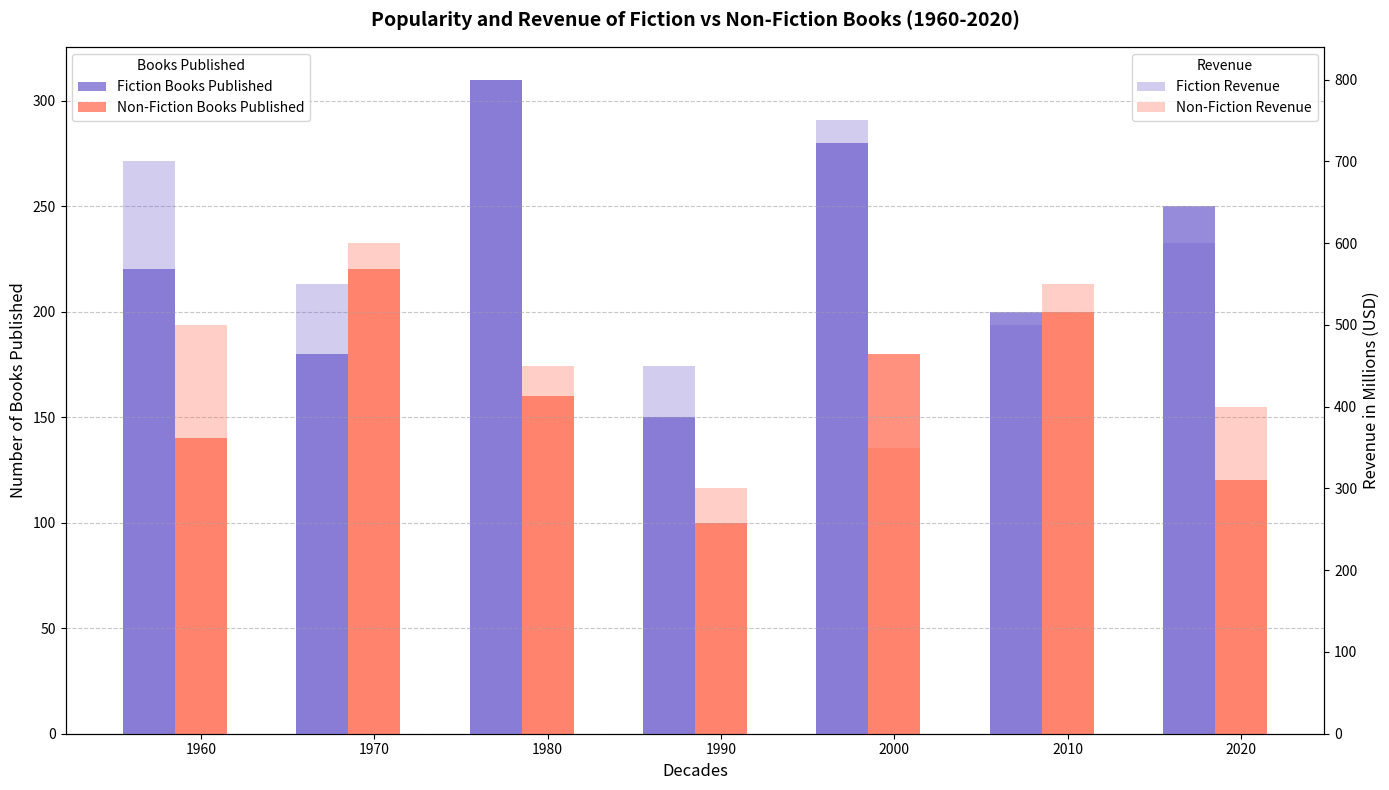

This chart was generated by the following Python code:
import matplotlib.pyplot as plt
import numpy as np

decades = np.arange(1960, 2021, 10)

# Shuffled data for random alteration while preserving structure
fiction_books = [220, 180, 310, 150, 280, 200, 250]  # Manually shuffled
non_fiction_books = [140, 220, 160, 100, 180, 200, 120]  # Manually shuffled

# Revenue data with altered values
fiction_revenue = [700, 550, 800, 450, 750, 500, 600] # Manually shuffled
non_fiction_revenue = [500, 600, 450, 300, 350, 550, 400] # Manually shuffled

fig, ax1 = plt.subplots(figsize=(14, 8))

bar_width = 3
ax1.bar(decades - bar_width, fiction_books, width=bar_width, color='#6a5acd', alpha=0.7, label='Fiction Books Published')
ax1.bar(decades, non_fiction_books, width=bar_width, color='#ff6347', alpha=0.7, label='Non-Fiction Books Published')

ax2 = ax1.twinx()
ax2.bar(decades - bar_width, fiction_revenue, width=bar_width, color='#6a5acd', alpha=0.3, label='Fiction Revenue')
ax2.bar(decades, non_fiction_revenue, width=bar_width, color='#ff6347', alpha=0.3, label='Non-Fiction Revenue')

ax1.set_title("Popularity and Revenue of Fiction vs Non-Fiction Books (1960-2020)", fontsize=14, fontweight='bold', pad=15)
ax1.set_xlabel("Decades", fontsize=12)
ax1.set_ylabel("Number of Books Published", fontsize=12)
ax2.set_ylabel("Revenue in Millions (USD)", fontsize=12)

ax1.yaxis.grid(True, linestyle='--', alpha=0.7)
ax1.legend(loc='upper left', fontsize=10, title='Books Published')
ax2.legend(loc='upper right', fontsize=10, title='Revenue')

plt.tight_layout()
plt.show()
